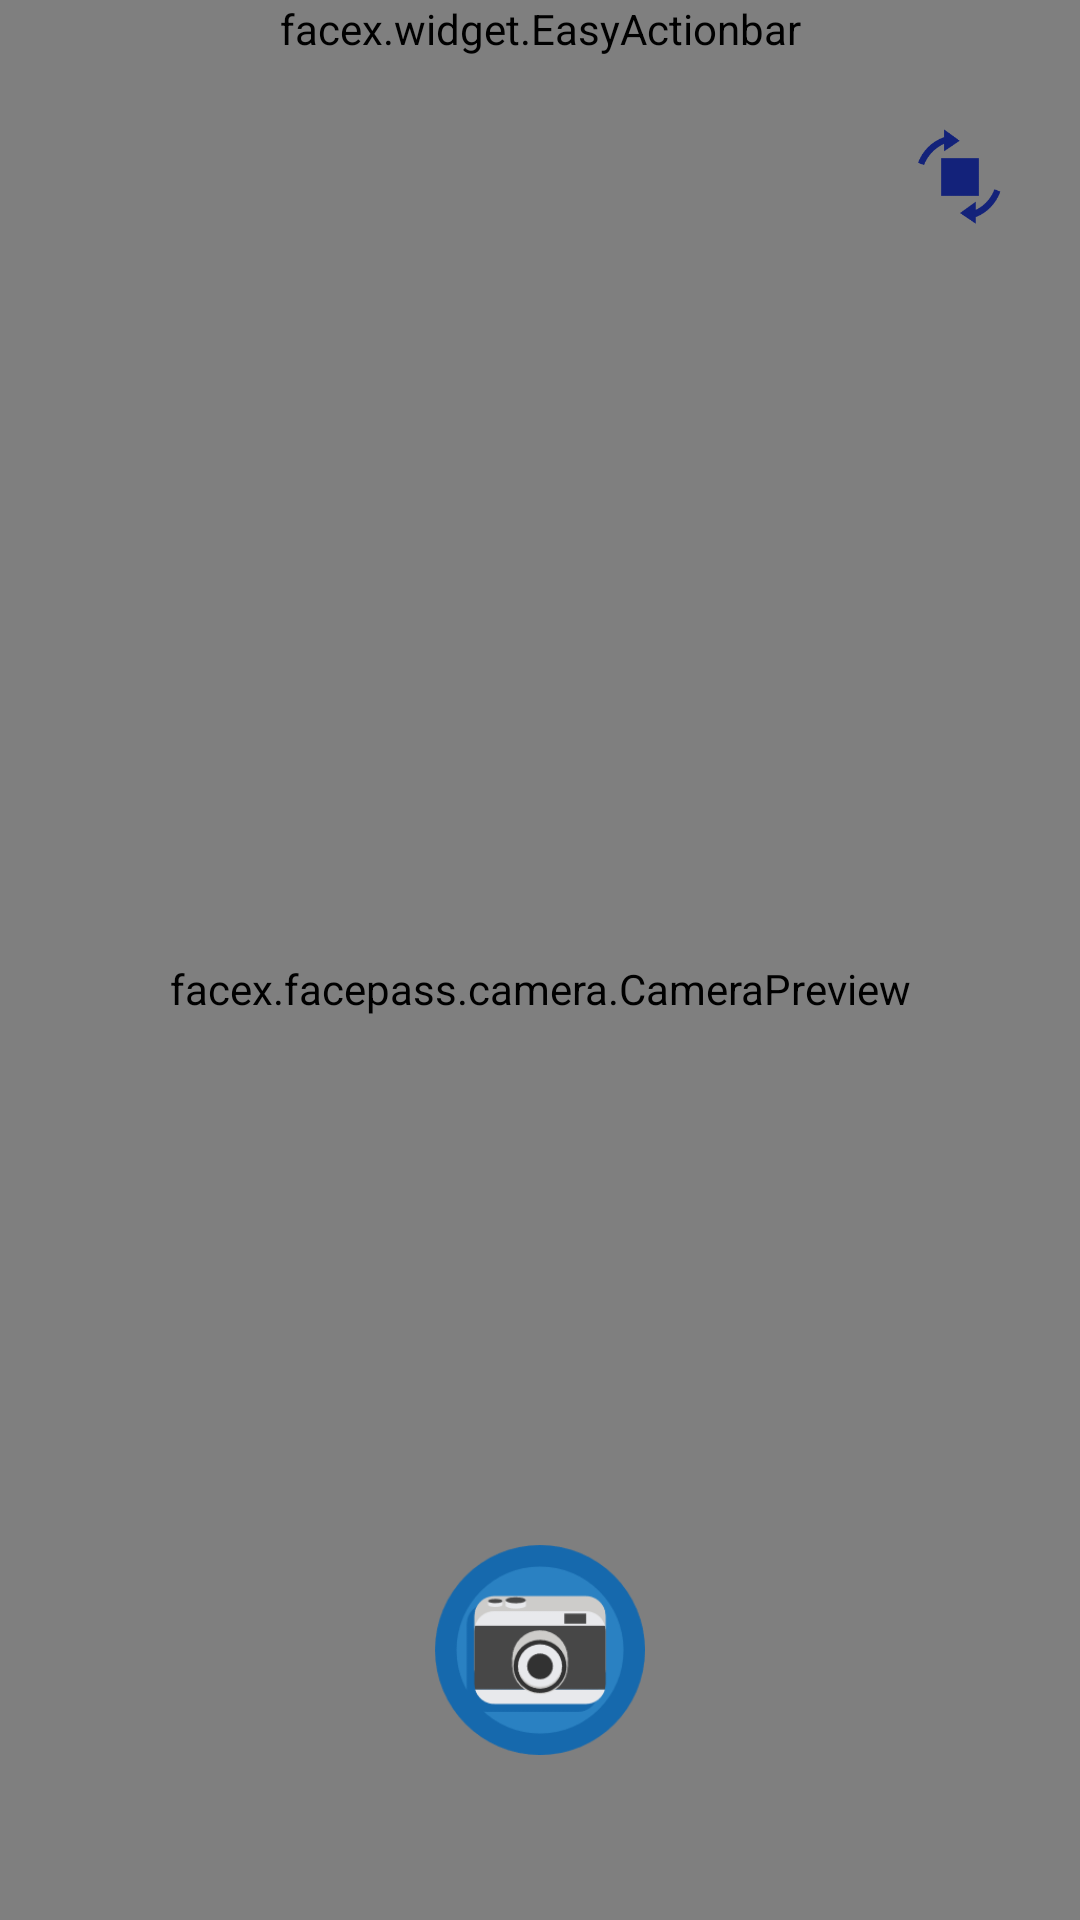

Android layout source for this screen:
<!-- AndroidManifest.xml: application theme Theme.Bms -->
<!-- res/layout/activity_camera.xml -->
<?xml version="1.0" encoding="utf-8"?>

<LinearLayout xmlns:android="http://schemas.android.com/apk/res/android"
    android:layout_width="match_parent"
    android:layout_height="match_parent"
    android:orientation="vertical">

    <facex.widget.EasyActionbar
        android:id="@+id/actionbar"
        android:layout_width="match_parent"
        android:layout_height="wrap_content"
        android:background="@color/base" />

    <RelativeLayout
        android:layout_width="match_parent"
        android:layout_height="match_parent">
        <facex.facepass.camera.CameraPreview
            android:id="@+id/preview"
            android:layout_width="match_parent"
            android:layout_height="match_parent"
            android:layout_gravity="center_vertical" />

        <ImageView
            android:layout_width="50dp"
            android:layout_height="50dp"
            android:layout_alignParentRight="true"
            android:layout_marginTop="15dp"
            android:layout_marginRight="15dp"
            android:src="@drawable/frontback"
            android:id="@+id/back_front"
            android:padding="5dp"/>

        <ImageView
            android:layout_width="80dp"
            android:layout_height="80dp"
            android:layout_alignParentBottom="true"
            android:layout_centerHorizontal="true"
            android:layout_marginBottom="50dp"
            android:src="@drawable/camera"
            android:id="@+id/take_photo"
            android:padding="5dp"/>
    </RelativeLayout>

</LinearLayout>
<!-- resources referenced by this layout -->
<resources>
  <color name="base">#FF018786</color>
  <!-- drawable camera: png bitmap (drawable, 10539 bytes) -->
  <!-- drawable frontback: png bitmap (drawable, 3536 bytes) -->
  <style name="Theme.Bms" parent="android:Theme.Material.Light.NoActionBar" />
</resources>
